Run: headless pygame with SDL's dummy video driver; simulated clock (each Clock.tick advances the game by its frame time, no real sleeping); random seed 0; keys injected as events and as key.get_pressed() state; no mouse input.
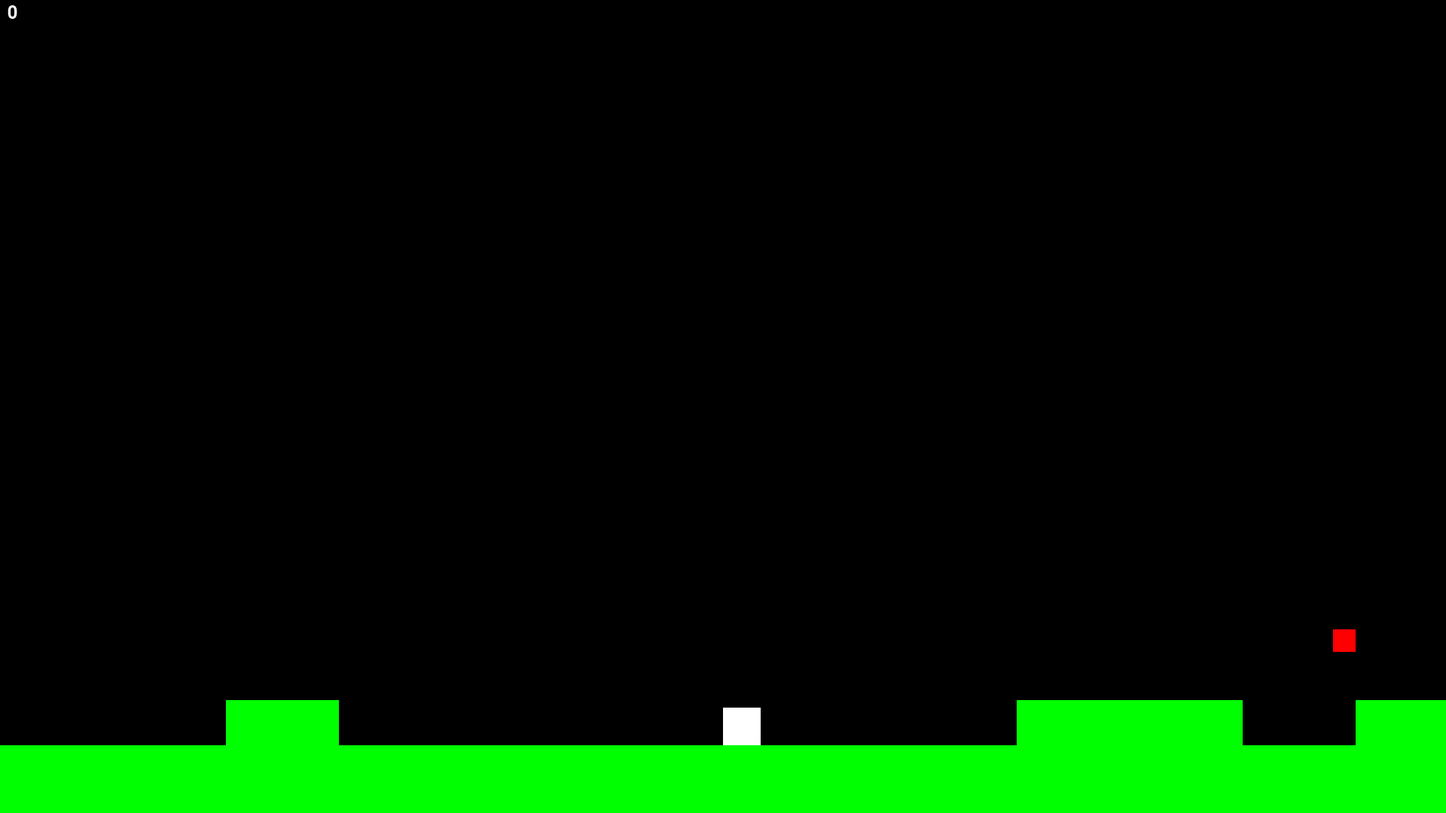
Frame 1 of 4 · flips 1–60 · no input
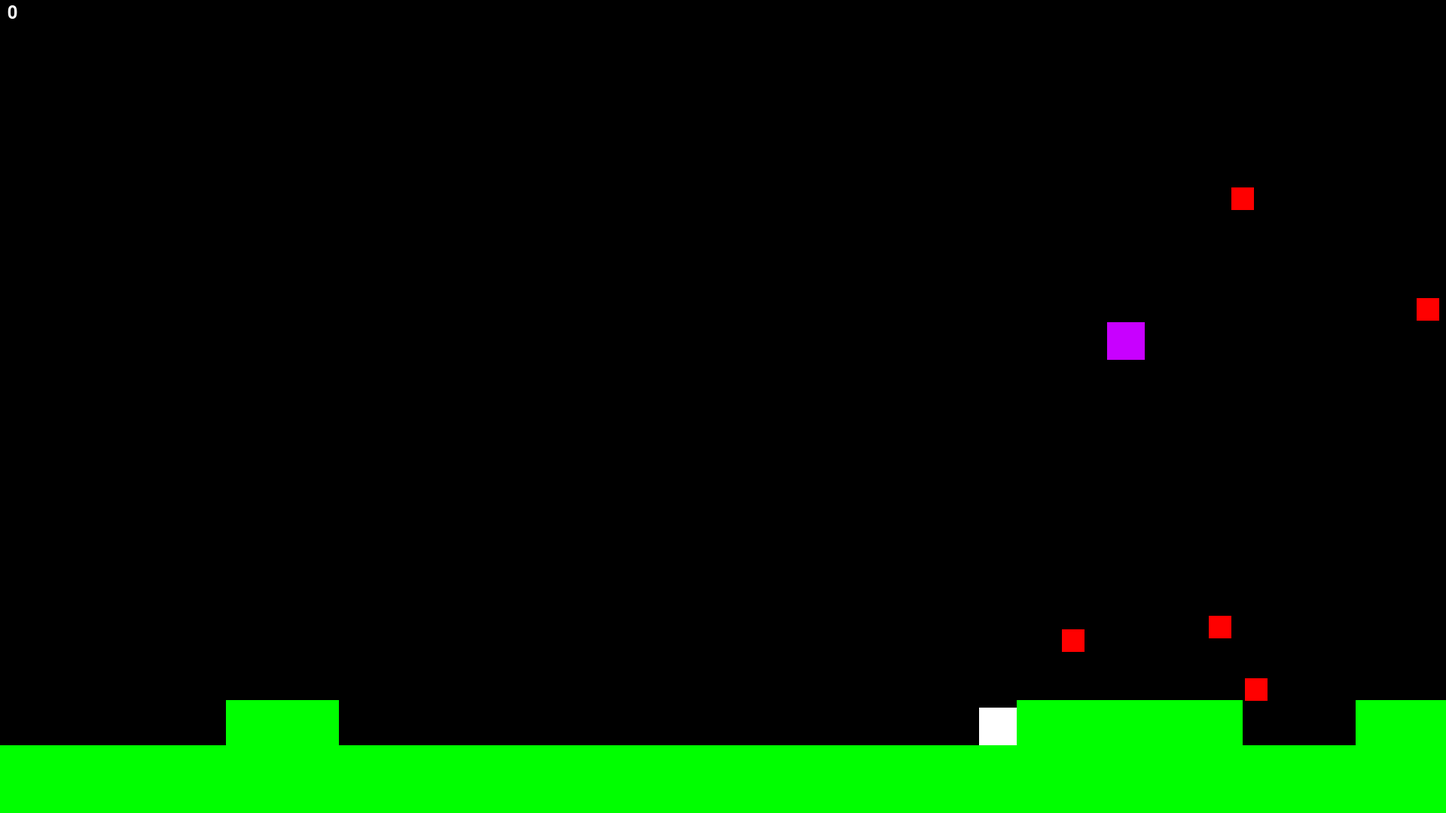
Frame 2 of 4 · flips 61–180 · tapped SPACE, RETURN · held RIGHT (→), D
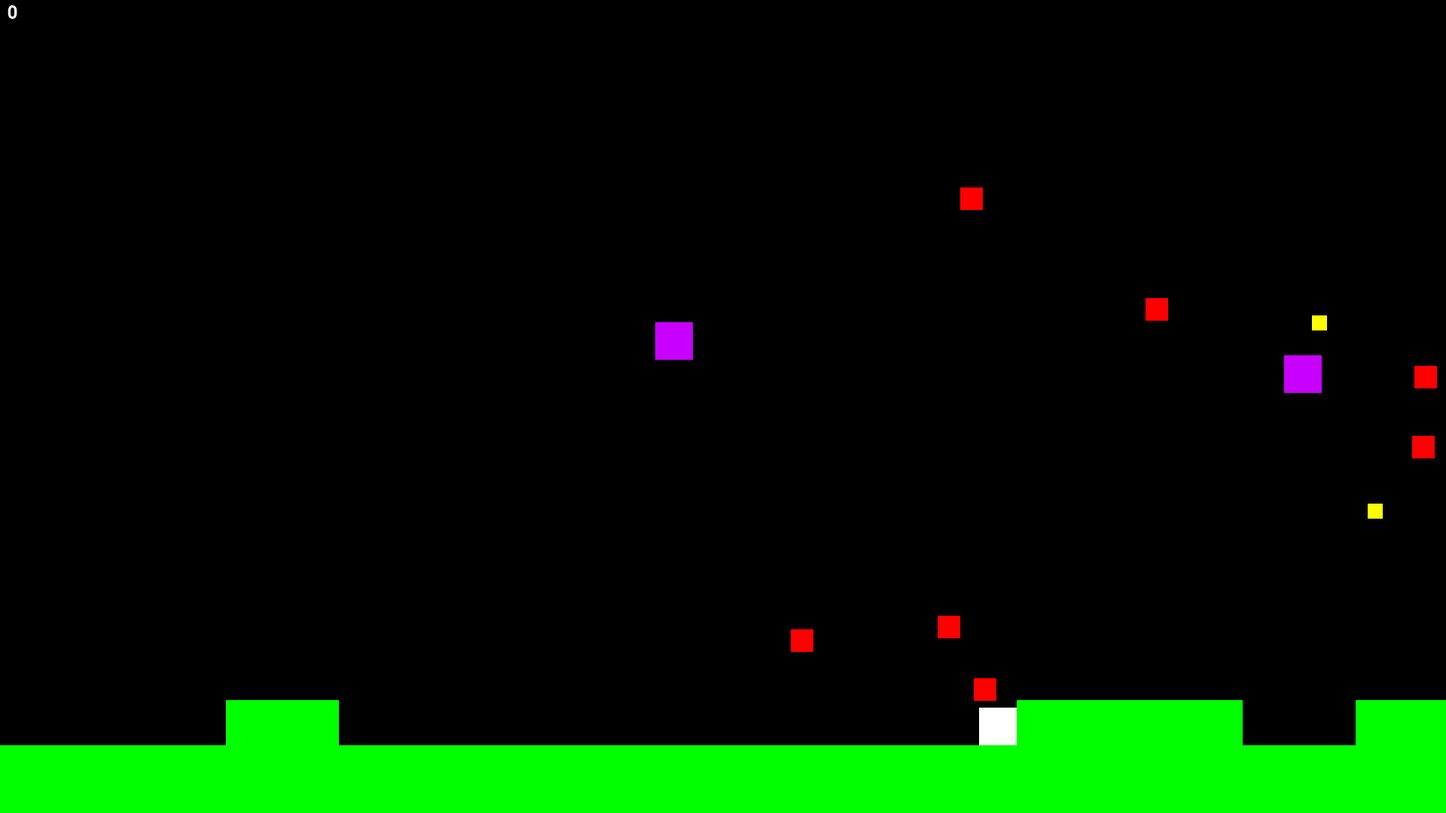
Frame 3 of 4 · flips 181–300 · held DOWN (↓), S
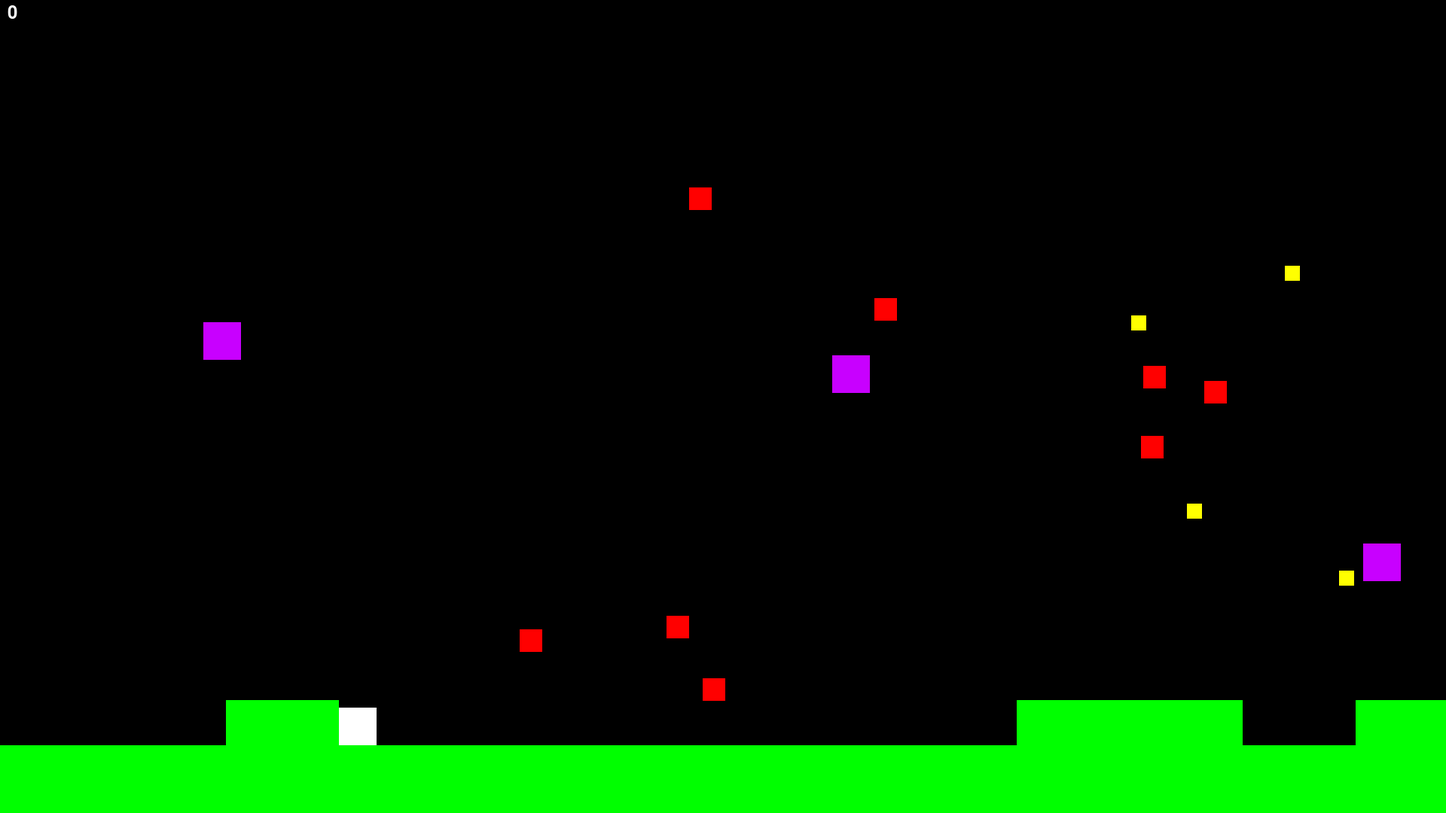
Frame 4 of 4 · flips 301–420 · held LEFT (←), A, UP (↑), W

The pygame program that drew these frames:

import pygame
import random

pygame.init()
pygame.font.init()

#Screen
WIDTH, HEIGHT = 1920, 1080 #Screen sizes(In pixels) P.S. You can write here sizes of your screen
WIN = pygame.display.set_mode((WIDTH, HEIGHT))
pygame.display.set_caption("The Cube")

#Font
f1 = pygame.font.SysFont('Comic Sans MS', 36)
f2 = pygame.font.SysFont('Comic Sans MS', 50)

# Colors
WHITE = (255, 255, 255)
BLACK = (0, 0, 0)
RED = (255, 0, 0)
YELLOW = (255, 255, 0)
GREEN = (0, 255, 0)
PURPLE = (200, 0, 255)

#Other properties
win_count = 20 #The number of points to win
spawn_height = 210 #As higher the lower spawn of coins and mobs
#Chances
monster_chance = 150 #As higher the smaller chance
monster2_chance = 350 #As higher the smaller chance
coin_chance = 200 #As higher the smaller chance


#Variables
count = 0

#Blocks properties
BLOCK_WIDTH, BLOCK_HEIGHT = 150, 150 #Blocks sizes


#Hero properties
HERO_WIDTH, HERO_HEIGHT = 50, 50 #Hero sizes
HERO_X, HERO_Y = WIDTH // 2, HEIGHT - BLOCK_HEIGHT - HERO_HEIGHT #Hero spawnpoint
HERO_VEL = 5 #Hero movement speed
JUMP_VEL = 15 #Jump speed(max jump height depends on the jump speed)
GRAVITY = 0.5 #Fall speed

# Monsters properties
MONSTER_WIDTH, MONSTER_HEIGHT = 30, 30
MONSTER_VEL = 3

#Monster lvl2 properties
MONSTER2_WIDTH, MONSTER2_HEIGHT = 50, 50
MONSTER2_VEL = 5

# Coin properties
COIN_WIDTH, COIN_HEIGHT = 20, 20
COIN_VEL = 2

# Images
HERO_IMAGE = pygame.Surface((HERO_WIDTH, HERO_HEIGHT))
HERO_IMAGE.fill(YELLOW)

MONSTER_IMAGE = pygame.Surface((MONSTER_WIDTH, MONSTER_HEIGHT))
MONSTER_IMAGE.fill(RED)

MONSTER2_IMAGE = pygame.Surface((MONSTER2_WIDTH, MONSTER2_HEIGHT))
MONSTER2_IMAGE.fill(PURPLE)

COIN_IMAGE = pygame.Surface((COIN_WIDTH, COIN_HEIGHT))
COIN_IMAGE.fill(WHITE)



# Classes
class Hero:
    def __init__(self, x, y):
        self.rect = pygame.Rect(x, y, HERO_WIDTH, HERO_HEIGHT)
        self.vel_y = 0
        self.jumping = False


    def move(self, dx, dy):
        #Move
        if 0 <= self.rect.x + dx <= WIDTH - HERO_WIDTH:
            self.rect.x += dx
            #Check block collision
            for block in blocks:
                if self.rect.colliderect(block.rect):
                    if dx > 0:
                        dx = 0
                        self.rect.right = block.rect.left
                    elif dx < 0:
                        dx = 0
                        self.rect.left = block.rect.right
        self.rect.y += dy
        


    def jump(self):
        if not self.jumping:
            self.vel_y = -JUMP_VEL
            self.jumping = True
            

    def update(self):
        global on_ground
        #Jumping
        if self.jumping:
            self.vel_y += GRAVITY
            self.rect.y += self.vel_y
            if self.rect.y >= HEIGHT - HERO_HEIGHT:
                self.rect.y = HEIGHT - HERO_HEIGHT
                self.vel_y = 0
                self.jumping = False

        #Gravity
        on_ground = False
        for block in blocks:
            if hero.rect.colliderect(block.rect):
                if block.rect.top <= hero.rect.bottom:
                    on_ground = True
        if on_ground == False:
            if self.jumping == False:
                self.vel_y += GRAVITY
                self.rect.y += self.vel_y

        #Check blocks collision
        for block in blocks:
            if  hero.rect.colliderect(block.rect):
                if hero.vel_y > 0:
                    hero.rect.bottom = block.rect.top
                    hero.vel_y = 0
                    hero.jumping = False
                if hero.vel_y < 0:
                    hero.rect.top = block.rect.bottom
                    hero.vel_y = 0
            


                


class Monster:
    def __init__(self, x, y):
        self.rect = pygame.Rect(x, y, MONSTER_WIDTH, MONSTER_HEIGHT)

    def update(self):
        self.rect.x -= MONSTER_VEL

class Monster2:
    def __init__(self, x, y):
        self.rect = pygame.Rect(x, y, MONSTER2_WIDTH, MONSTER2_HEIGHT)

    def update(self):
        self.rect.x -= MONSTER2_VEL

class Coin:
    def __init__(self, x, y):
        self.rect = pygame.Rect(x, y, COIN_WIDTH, COIN_HEIGHT)

    def update(self):
        self.rect.x -= COIN_VEL

class Block:
    def __init__(self, x, y, height):
        self.rect = pygame.Rect(x, y, BLOCK_WIDTH, BLOCK_HEIGHT)

# Draw function
def draw_window(hero, monsters, monsters2, coins, blocks, count):
    WIN.fill(BLACK)
    pygame.draw.rect(WIN, WHITE, hero.rect)

    for monster in monsters:
        pygame.draw.rect(WIN, RED, monster.rect)
    
    for monster2 in monsters2:
        pygame.draw.rect(WIN, PURPLE, monster2.rect)

    for coin in coins:
        pygame.draw.rect(WIN, YELLOW, coin.rect)

    for block in blocks:
        pygame.draw.rect(WIN, GREEN, block.rect)
        
    #COUNT
    count = str(count)
    coins_tx = f1.render(count, True,
                  WHITE)
    WIN.blit(coins_tx, (10, 5))

blocks = []
for i in range(0, WIDTH, BLOCK_WIDTH):
    block_type = random.choice(["block", "gap"])
    if block_type == "block":
        blocks.append(Block(i, HEIGHT - BLOCK_HEIGHT, BLOCK_HEIGHT)) 
    else:
        blocks.append(Block(i, HEIGHT - 0.6*BLOCK_HEIGHT, BLOCK_HEIGHT)) 

# Hero creating
hero = Hero(HERO_X, HERO_Y)

# Monster creating
monsters = []

# Monster lvl2 creating
monsters2 = []

# Coin creating
coins = []

#Run game
clock = pygame.time.Clock()

run = True
while run:
    clock.tick(30)

    for event in pygame.event.get():
        if event.type == pygame.QUIT:
            run = False
        elif event.type == pygame.KEYDOWN:
            if event.key == pygame.K_SPACE:
                hero.jump()

    keys = pygame.key.get_pressed()
    if keys[pygame.K_a]:
        hero.move(-HERO_VEL, 0)
    if keys[pygame.K_d]:
        hero.move(HERO_VEL, 0)
    elif keys[pygame.K_LEFT]:
        hero.move(-HERO_VEL, 0)
    elif keys[pygame.K_RIGHT]:
        hero.move(HERO_VEL, 0)

    # Monster generation
    if random.randint(0, monster_chance) < 2:
        monsters.append(Monster(WIDTH, random.randint(spawn_height, HEIGHT - 1.1*BLOCK_HEIGHT)))

    # Monster lvl2 generation
    if random.randint(0, monster2_chance) < 2:
        monsters2.append(Monster2(WIDTH, random.randint(spawn_height, HEIGHT - 1.2*BLOCK_HEIGHT)))

    # Coin generation
    if random.randint(0, coin_chance) < 2:
        coins.append(Coin(WIDTH, random.randint(spawn_height, HEIGHT - 1.1*BLOCK_HEIGHT)))

    # Monster update
    for monster in monsters:
        monster.update()
    for monster2 in monsters2:
        monster2.update()

    # Coin update
    for coin in coins:
        coin.update()

    # Check collision(Monsters with Hero)
    for monster in monsters:
        if hero.rect.colliderect(monster.rect):
            monsters.remove(monster)
            if finish == False:
                count -= 1
                if count < 0:
                        count = 0

    for monster2 in monsters2:
        if hero.rect.colliderect(monster2.rect):
            monsters2.remove(monster2)
            if finish == False:
                count -= 3
                if count < 0:
                    count = 0

    # Check collision(Hero with coins)
    for coin in coins:
        if hero.rect.colliderect(coin.rect):
            coins.remove(coin)
            count += 1

    finish = False
    #FINISH GAME
    def finish():
        global HERO_VEL, MONSTER_VEL, MONSTER2_VEL, COIN_VEL, GRAVITY, JUMP_VEL
        if count >= win_count:
            finish = True
            #WIN TEXT
            win_tx = f2.render('You won!', True, GREEN)
            WIN.blit(win_tx, (0.45*WIDTH, 0.45*HEIGHT))
            #OFF
            HERO_VEL = 0
            MONSTER_VEL = 0
            MONSTER2_VEL = 0
            COIN_VEL = 0
            GRAVITY = 0
            JUMP_VEL = 0
            hero.rect.x = 0.5*WIDTH
            hero.rect.y = 0.4*HEIGHT

    hero.update()

    draw_window(hero, monsters, monsters2, coins, blocks, count)

    finish()

    pygame.display.update()

pygame.quit()
